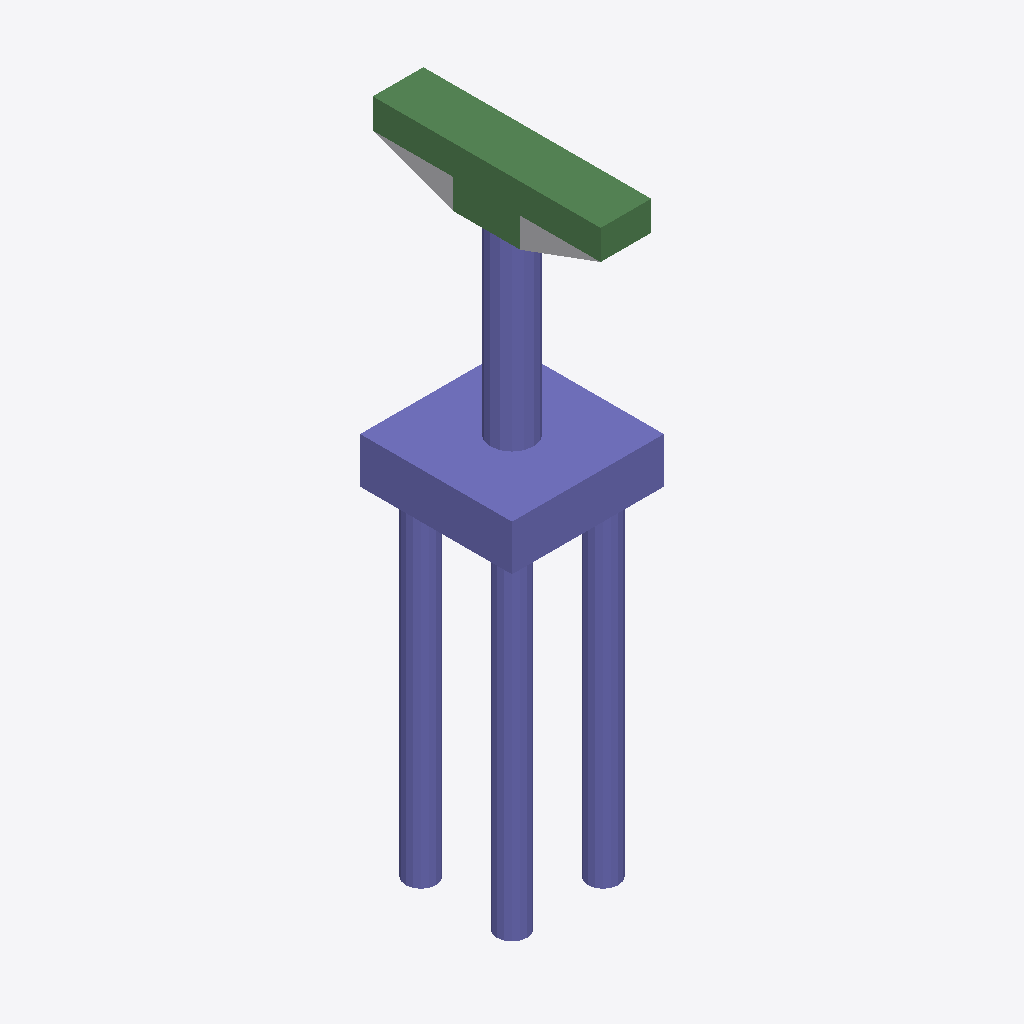
Isometric view of an IFC building model (IFC-SPF (STEP), schema IFC4, length unit foot), seen from the south-west, elements coloured by IFC class: 32 columns (violet), 6 beams (green), 1 other element (light grey).
Extent 4.5 m × 6.8 m × 18.7 m (x, y, z). Storeys (2): L1 at 0.00 m; L2 at 3.66 m. Elements (49): 42 IfcColumn, 6 IfcBeam, 1 IfcBuildingElementProxy.

HEADER;
FILE_DESCRIPTION(('ViewDefinition [ReferenceView_V1.2]','RevitIdentifiers [ContentGUID: d011d195-11c5-4c6e-a0d3-b0ade2a754f1, VersionGUID: 0df0e225-eda4-40f9-bf33-7bea8edbdcb4, NumberOfSaves: 0]','CoordinateReference [CoordinateBase: Shared Coordinates]','ExchangeRequirement [Structural]'),'2;1');
FILE_NAME('M_35_2L_NF_S_Sub_updated.ifc','2026-06-23T01:09:18+05:30',(''),(''),'ODA SDAI 25.12','Autodesk - Revit 27.0.20.10 (ENU) - 27.0.20.10','');
FILE_SCHEMA(('IFC4'));
ENDSEC;
DATA;
#27=IFCPROJECT('3G4T6L4SLCRg3JiAqTMAi1',#6,'Project Number',$,$,'Project Name','Project Status',(#22),#2338);
#41=IFCSITE('3G4T6L4SLCRg3JiAqTMAi3',#6,'The site:1246165',$,$,#40,$,$,.ELEMENT.,(42,21,31,401672),(-71,-3,-24,-345703),0.0,$,$);
#31=IFCBUILDING('3G4T6L4SLCRg3JiAqTMAi0',#6,'Building Name',$,$,#30,$,'Building Name',.ELEMENT.,$,$,#28);
#34=IFCBUILDINGSTOREY('2JF4e6axWHqu3u0C1FZlmi',#6,'L1',$,$,#33,$,'L1',.ELEMENT.,0.0);
#38=IFCBUILDINGSTOREY('1ZGO8hrFCHqw0v0026FpFv',#6,'L2',$,$,#37,$,'L2',.ELEMENT.,12.0);
#1795=IFCCOLUMN('0DyE8bxQH0_RypU_gEoDz8',#6,'Column#61',$,$,#1794,#1791,'1246204',.NOTDEFINED.);
#1760=IFCCOLUMN('0DyE8bxQH0_RypU_gEoDzF',#6,'Column#9',$,$,#1759,#1756,'1246203',.NOTDEFINED.);
#257=IFCBEAM('0DyE8bxQH0_RypU_gEoDzk',#6,'Beam#57',$,$,#256,#253,'1246170',.NOTDEFINED.);
#2206=IFCBEAM('0DyE8bxQH0_RypU_gEoDYn',#6,'Beam#54',$,$,#2205,#2202,'1246213',.NOTDEFINED.);
#292=IFCBEAM('0DyE8bxQH0_RypU_gEoDzl',#6,'Beam#52',$,$,#291,#288,'1246171',.NOTDEFINED.);
#1102=IFCBEAM('0DyE8bxQH0_RypU_gEoDzP',#6,'Beam#53',$,$,#1101,#1098,'1246189',.NOTDEFINED.);
#562=IFCBEAM('0DyE8bxQH0_RypU_gEoDzL',#6,'Beam#59',$,$,#561,#558,'1246177',.NOTDEFINED.);
#76=IFCBUILDINGELEMENTPROXY('0DyE8bxQH0_RypU_gEoDxC',#6,'Structural Framing 1:Structural Framing 1:1245816',$,$,#75,#73,'1245816',.NOTDEFINED.);
#1149=IFCCOLUMN('0DyE8bxQH0_RypU_gEoDzQ',#6,'Column#40',$,$,#1148,#1145,'1246190',.NOTDEFINED.);
#1243=IFCCOLUMN('0DyE8bxQH0_RypU_gEoDz4',#6,'Column#42',$,$,#1242,#1239,'1246192',.NOTDEFINED.);
#1525=IFCCOLUMN('0DyE8bxQH0_RypU_gEoDz2',#6,'Column#32',$,$,#1524,#1521,'1246198',.NOTDEFINED.);
#1889=IFCCOLUMN('0DyE8bxQH0_RypU_gEoDzA',#6,'Column#34',$,$,#1888,#1885,'1246206',.NOTDEFINED.);
#656=IFCCOLUMN('0DyE8bxQH0_RypU_gEoDzN',#6,'Column#20',$,$,#655,#652,'1246179',.NOTDEFINED.);
#703=IFCCOLUMN('0DyE8bxQH0_RypU_gEoDzG',#6,'Column#28',$,$,#702,#699,'1246180',.NOTDEFINED.);
#832=IFCCOLUMN('0DyE8bxQH0_RypU_gEoDzJ',#6,'Column#30',$,$,#831,#828,'1246183',.NOTDEFINED.);
#1020=IFCCOLUMN('0DyE8bxQH0_RypU_gEoDzV',#6,'Column#22',$,$,#1019,#1016,'1246187',.NOTDEFINED.);
#1478=IFCCOLUMN('0DyE8bxQH0_RypU_gEoDz1',#6,'Column#48',$,$,#1477,#1474,'1246197',.NOTDEFINED.);
#1572=IFCCOLUMN('0DyE8bxQH0_RypU_gEoDz3',#6,'Column#50',$,$,#1571,#1568,'1246199',.NOTDEFINED.);
#973=IFCCOLUMN('0DyE8bxQH0_RypU_gEoDzU',#6,'Column#46',$,$,#972,#969,'1246186',.NOTDEFINED.);
#1713=IFCCOLUMN('0DyE8bxQH0_RypU_gEoDzE',#6,'Column#38',$,$,#1712,#1709,'1246202',.NOTDEFINED.);
#1842=IFCCOLUMN('0DyE8bxQH0_RypU_gEoDz9',#6,'Column#26',$,$,#1841,#1838,'1246205',.NOTDEFINED.);
#1983=IFCCOLUMN('0DyE8bxQH0_RypU_gEoDYq',#6,'Column#36',$,$,#1982,#1979,'1246208',.NOTDEFINED.);
#2171=IFCCOLUMN('0DyE8bxQH0_RypU_gEoDYm',#6,'Column#24',$,$,#2170,#2167,'1246212',.NOTDEFINED.);
#2253=IFCCOLUMN('0DyE8bxQH0_RypU_gEoDYo',#6,'Column#44',$,$,#2252,#2249,'1246214',.NOTDEFINED.);
#1936=IFCCOLUMN('0DyE8bxQH0_RypU_gEoDzB',#6,'Column#16',$,$,#1935,#1932,'1246207',.NOTDEFINED.);
#2077=IFCCOLUMN('0DyE8bxQH0_RypU_gEoDYs',#6,'Column#18',$,$,#2076,#2073,'1246210',.NOTDEFINED.);
#175=IFCCOLUMN('0DyE8bxQH0_RypU_gEoDzi',#6,'Column#21',$,$,#174,#171,'1246168',.NOTDEFINED.);
#609=IFCCOLUMN('0DyE8bxQH0_RypU_gEoDzM',#6,'Column#25',$,$,#608,#605,'1246178',.NOTDEFINED.);
#879=IFCCOLUMN('0DyE8bxQH0_RypU_gEoDzS',#6,'Column#33',$,$,#878,#875,'1246184',.NOTDEFINED.);
#1290=IFCCOLUMN('0DyE8bxQH0_RypU_gEoDz5',#6,'Column#45',$,$,#1289,#1286,'1246193',.NOTDEFINED.);
#1337=IFCCOLUMN('0DyE8bxQH0_RypU_gEoDz6',#6,'Column#41',$,$,#1336,#1333,'1246194',.NOTDEFINED.);
#1431=IFCCOLUMN('0DyE8bxQH0_RypU_gEoDz0',#6,'Column#17',$,$,#1430,#1427,'1246196',.NOTDEFINED.);
#2124=IFCCOLUMN('0DyE8bxQH0_RypU_gEoDYt',#6,'Column#29',$,$,#2123,#2120,'1246211',.NOTDEFINED.);
#1196=IFCCOLUMN('0DyE8bxQH0_RypU_gEoDzR',#6,'Column#49',$,$,#1195,#1192,'1246191',.NOTDEFINED.);
#433=IFCCOLUMN('0DyE8bxQH0_RypU_gEoDzg',#6,'Column#37',$,$,#432,#429,'1246174',.NOTDEFINED.);
#785=IFCBEAM('0DyE8bxQH0_RypU_gEoDzI',#6,'Beam#56',$,$,#784,#781,'1246182',.NOTDEFINED.);
#1384=IFCCOLUMN('0DyE8bxQH0_RypU_gEoDz7',#6,'Column#13',$,$,#1383,#1380,'1246195',.NOTDEFINED.);
#339=IFCCOLUMN('0DyE8bxQH0_RypU_gEoDze',#6,'Column#14',$,$,#338,#335,'1246172',.NOTDEFINED.);
#1067=IFCCOLUMN('0DyE8bxQH0_RypU_gEoDzO',#6,'Column#12',$,$,#1066,#1063,'1246188',.NOTDEFINED.);
ENDSEC;
